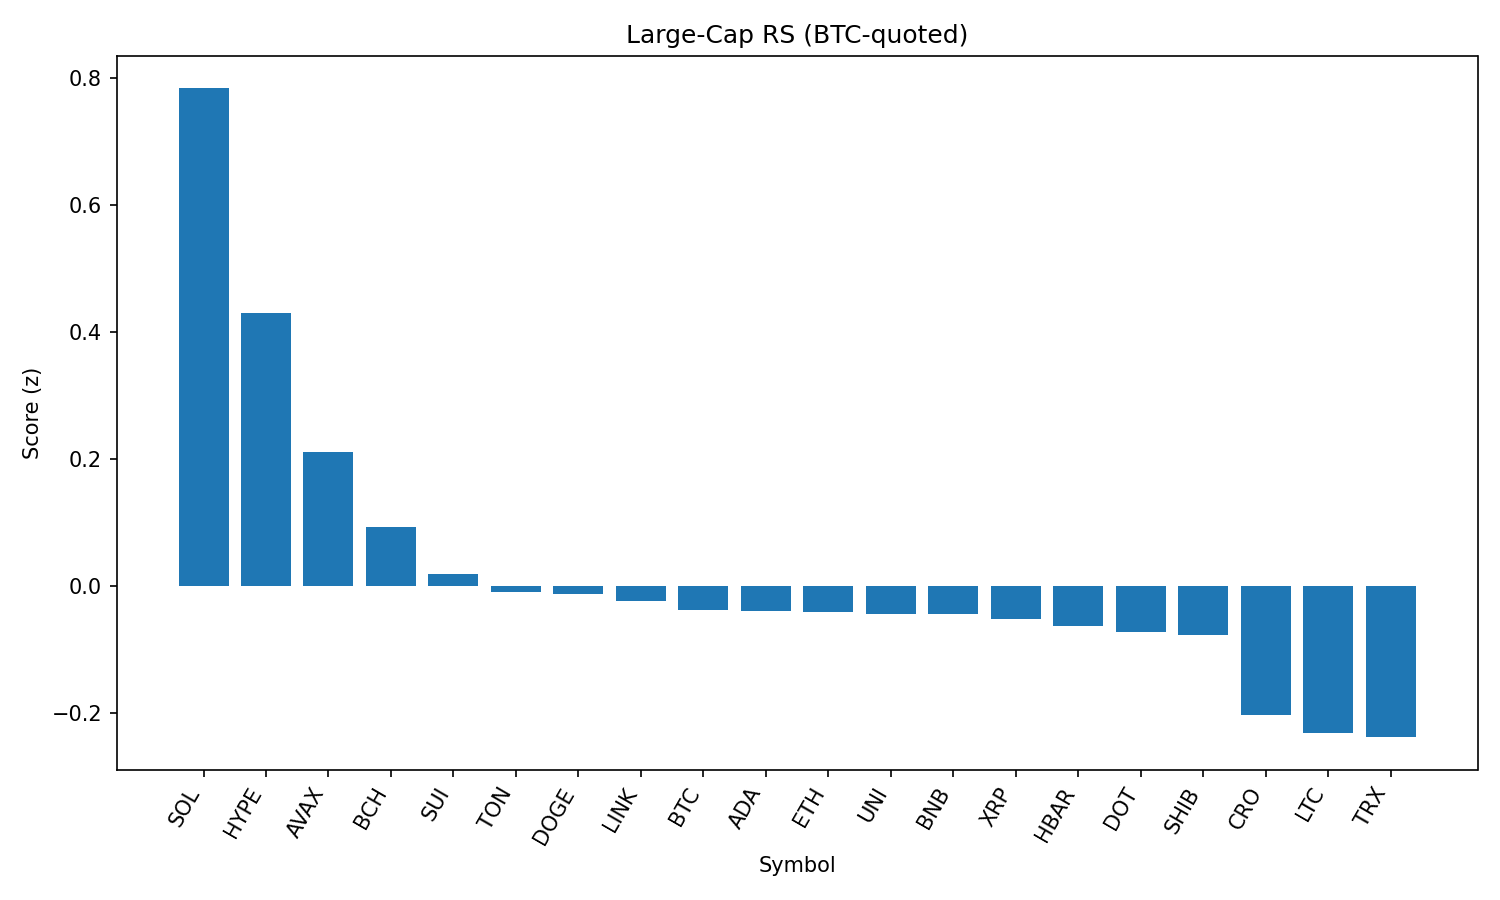

The table this chart was drawn from, first rows:
rank, name, symbol, price_btc, price_usd, pct_1h_btc, pct_24h_btc, pct_7d_btc, market_cap_rank, market_cap_usd, volume_usd, score
1, Solana, SOL, 0.001875, 210.4, 0.6218, 6.625, 15.58, 6, 113963672611, 10621090380, 0.7842
2, Hyperliquid, HYPE, 0.0004479, 50.24, 0.1254, 3.695, 21.49, 16, 13613585624, 541629790, 0.4298
3, Avalanche, AVAX, 0.0002233, 25.04, -0.1445, 3.285, 9.589, 22, 10581992725, 645902737, 0.211
4, Bitcoin Cash, BCH, 0.004967, 557.2, -0.09907, 2.53, 1.597, 21, 11102556873, 286426461, 0.09309
5, Sui, SUI, 3.12e-05, 3.5, 0.1939, 0.6171, 0.2515, 18, 12296675025, 1080677412, 0.01888
6, Toncoin, TON, 2.851e-05, 3.2, 0.04093, 0.9854, -0.778, 28, 8210903239, 157635832, -0.009067
7, Dogecoin, DOGE, 1.98e-06, 0.2221, -0.1279, 1.082, 3.262, 9, 33477747855, 1820761374, -0.01246
8, Chainlink, LINK, 0.0002182, 24.48, 0.3308, 0.02365, -3.882, 13, 16609099068, 1321875629, -0.02316
9, Bitcoin, BTC, 1.0, 112169, 0.0, 0.0, 0.0, 1, 2234192972554, 36221347414, -0.03656
10, Cardano, ADA, 7.78e-06, 0.8727, 0.1867, -0.1308, 0.6737, 11, 31812237030, 1428727569, -0.0382
11, Ethereum, ETH, 0.04114, 4616, -0.3038, 0.1895, 8.279, 2, 557523452877, 34359477344, -0.04001
12, Uniswap, UNI, 8.972e-05, 10.06, -0.06478, 1.163, -2.667, 34, 6043035152, 382016502, -0.04287
13, BNB, BNB, 0.007715, 865.5, 0.06449, -0.1111, 4.117, 5, 120658403052, 1154781642, -0.04357
14, XRP, XRP, 2.697e-05, 3.03, -0.08334, 0.06004, 5.351, 3, 180076268984, 6194668084, -0.05121
15, Hedera, HBAR, 2.16e-06, 0.2422, 0.2067, -0.7564, 3.161, 24, 10262622145, 210360101, -0.06284
16, Polkadot, DOT, 3.477e-05, 3.9, 0.06378, -0.2783, 2.623, 35, 5938823592, 214000016, -0.07252
17, Shiba Inu, SHIB, 1.12066e-10, 1.257e-05, -0.03373, 0.08242, 2.177, 30, 7405279009, 185426284, -0.07715
18, Cronos, CRO, 2.25e-06, 0.2526, -7.727, 19.1, 78.03, 27, 8486318839, 1133286458, -0.2029
19, Litecoin, LTC, 0.001014, 113.8, -0.148, -1.139, -0.401, 26, 8674773753, 562864674, -0.2306
20, TRON, TRX, 3.12e-06, 0.3495, -0.0927, -1.64, 1.354, 10, 33089705110, 836618263, -0.2377
21, Stellar, XLM, 3.44e-06, 0.3857, -0.228, -2.886, -2.655, 20, 12098226530, 401964179, -0.414
